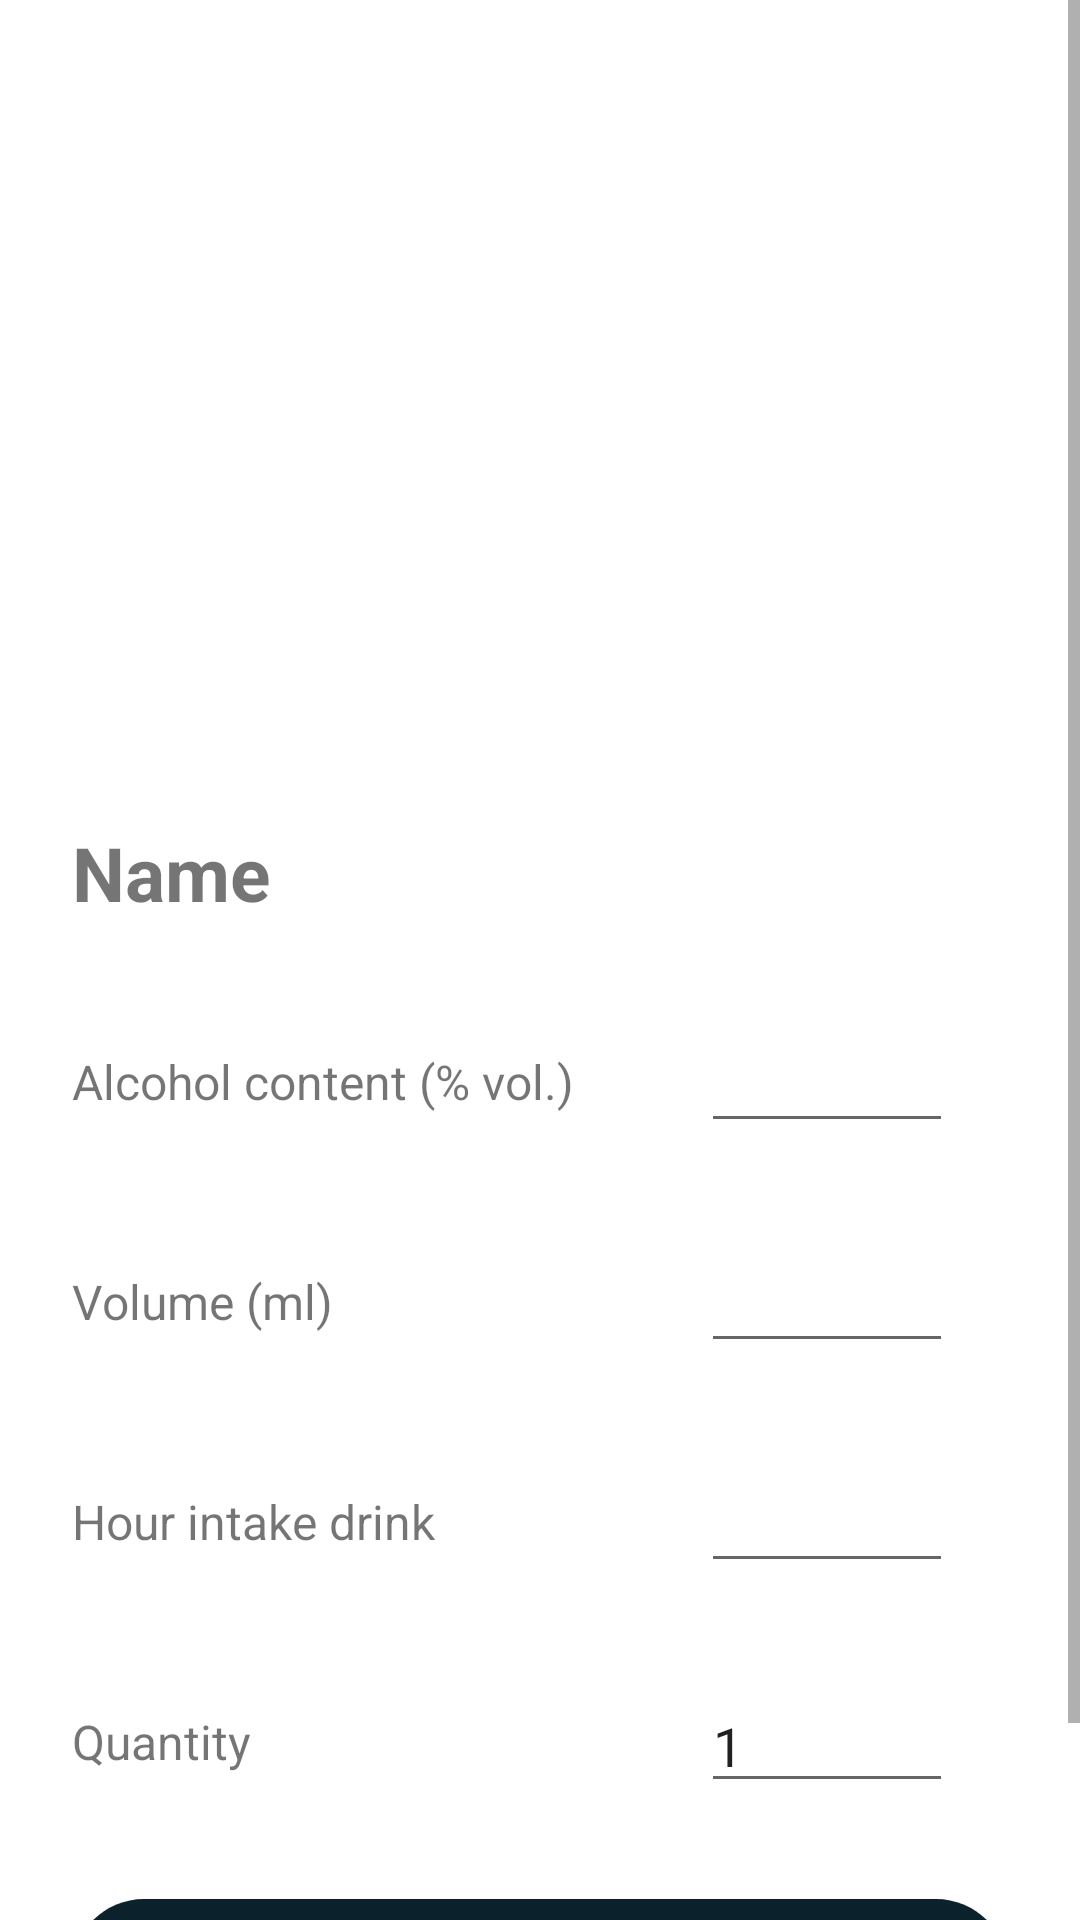

Here is an Android app screen rendered from its layout file. Give the layout XML and the strings, colors and styles it references.
<!-- AndroidManifest.xml: application theme Theme.Tesi_Bertelli_Calchi_Campelli -->
<!-- res/layout/activity_drink.xml -->
<?xml version="1.0" encoding="utf-8"?>
<ScrollView xmlns:android="http://schemas.android.com/apk/res/android"
    xmlns:app="http://schemas.android.com/apk/res-auto"
    xmlns:tools="http://schemas.android.com/tools"
    android:id="@+id/scrollViewDrink"
    android:layout_width="match_parent"
    android:layout_height="match_parent"
    android:fillViewport="true">

    <androidx.constraintlayout.widget.ConstraintLayout
        android:layout_width="match_parent"
        android:layout_height="match_parent"
        android:paddingBottom="32dp"
        tools:context=".calculationBloodAlcohol.DrinkActivity">

        <TextView
            android:id="@+id/quantityTextViewDrink"
            android:layout_width="wrap_content"
            android:layout_height="wrap_content"
            android:text="@string/quantity"
            android:textSize="16sp"
            app:layout_constraintBottom_toBottomOf="@+id/quantityEditTextDrink"
            app:layout_constraintStart_toStartOf="@+id/alcoholContentTextViewDrink"
            app:layout_constraintTop_toTopOf="@+id/quantityEditTextDrink" />

        <ImageView
            android:id="@+id/imageViewDrink"
            android:layout_width="0dp"
            android:layout_height="250dp"
            app:layout_constraintEnd_toEndOf="parent"
            app:layout_constraintStart_toStartOf="parent"
            app:layout_constraintTop_toTopOf="parent"
            tools:srcCompat="@tools:sample/avatars" />

        <TextView
            android:id="@+id/nameTextViewDrink"
            android:layout_width="wrap_content"
            android:layout_height="wrap_content"
            android:layout_marginStart="24dp"
            android:layout_marginTop="24dp"
            android:text="@string/name"
            android:textSize="25sp"
            android:textStyle="bold"
            app:layout_constraintStart_toStartOf="parent"
            app:layout_constraintTop_toBottomOf="@+id/imageViewDrink" />

        <TextView
            android:id="@+id/alcoholContentTextViewDrink"
            android:layout_width="wrap_content"
            android:layout_height="wrap_content"
            android:text="@string/alcohol_content"
            android:textSize="16sp"
            app:layout_constraintBottom_toBottomOf="@+id/alcoholContentEditTextDrink"
            app:layout_constraintStart_toStartOf="@+id/nameTextViewDrink"
            app:layout_constraintTop_toTopOf="@+id/alcoholContentEditTextDrink" />

        <TextView
            android:id="@+id/volumeTextViewDrink"
            android:layout_width="wrap_content"
            android:layout_height="wrap_content"
            android:text="@string/volume"
            android:textSize="16sp"
            app:layout_constraintBottom_toBottomOf="@+id/volumeEditTextDrink"
            app:layout_constraintStart_toStartOf="@+id/alcoholContentTextViewDrink"
            app:layout_constraintTop_toTopOf="@+id/volumeEditTextDrink" />

        <TextView
            android:id="@+id/hourTextViewDrink"
            android:layout_width="wrap_content"
            android:layout_height="wrap_content"
            android:text="@string/hour_intake"
            android:textSize="16sp"
            app:layout_constraintBottom_toBottomOf="@+id/hourEditTextDrink"
            app:layout_constraintStart_toStartOf="@+id/alcoholContentTextViewDrink"
            app:layout_constraintTop_toTopOf="@+id/hourEditTextDrink" />

        <EditText
            android:id="@+id/alcoholContentEditTextDrink"
            android:layout_width="wrap_content"
            android:layout_height="wrap_content"
            android:layout_marginTop="@dimen/top_margin_drink"
            android:ems="4"
            android:inputType="numberDecimal"
            app:layout_constraintEnd_toEndOf="parent"
            app:layout_constraintStart_toEndOf="@+id/alcoholContentTextViewDrink"
            app:layout_constraintTop_toBottomOf="@+id/nameTextViewDrink" />

        <EditText
            android:id="@+id/volumeEditTextDrink"
            android:layout_width="wrap_content"
            android:layout_height="wrap_content"
            android:layout_marginTop="@dimen/top_margin_drink"
            android:ems="4"
            android:inputType="number"
            app:layout_constraintEnd_toEndOf="@+id/alcoholContentEditTextDrink"
            app:layout_constraintStart_toStartOf="@+id/alcoholContentEditTextDrink"
            app:layout_constraintTop_toBottomOf="@+id/alcoholContentEditTextDrink" />

        <EditText
            android:id="@+id/hourEditTextDrink"
            android:layout_width="wrap_content"
            android:layout_height="wrap_content"
            android:layout_marginTop="@dimen/top_margin_drink"
            android:ems="4"
            android:inputType="time"
            app:layout_constraintEnd_toEndOf="@+id/volumeEditTextDrink"
            app:layout_constraintStart_toStartOf="@+id/volumeEditTextDrink"
            app:layout_constraintTop_toBottomOf="@+id/volumeEditTextDrink" />

        <EditText
            android:id="@+id/quantityEditTextDrink"
            android:layout_width="wrap_content"
            android:layout_height="wrap_content"
            android:layout_marginTop="@dimen/top_margin_drink"
            android:ems="4"
            android:inputType="number"
            android:text="1"
            app:layout_constraintEnd_toEndOf="@+id/volumeEditTextDrink"
            app:layout_constraintHorizontal_bias="0.0"
            app:layout_constraintStart_toStartOf="@+id/volumeEditTextDrink"
            app:layout_constraintTop_toBottomOf="@+id/hourEditTextDrink" />

        <android.widget.Button
            android:id="@+id/addButtonDrink"
            android:layout_width="0dp"
            android:layout_height="wrap_content"
            android:layout_marginStart="24dp"
            android:layout_marginTop="@dimen/top_margin_drink"
            android:layout_marginEnd="24dp"
            android:background="@drawable/rounded_button"
            android:text="@string/add_drink"
            android:textColor="@color/white"
            app:layout_constraintEnd_toEndOf="parent"
            app:layout_constraintStart_toStartOf="parent"
            app:layout_constraintTop_toBottomOf="@+id/quantityEditTextDrink" />

    </androidx.constraintlayout.widget.ConstraintLayout>
</ScrollView>
<!-- resources referenced by this layout -->
<resources>
  <color name="white">#FFFFFFFF</color>
  <dimen name="top_margin_drink">32dp</dimen>
  <!-- drawable rounded_button (drawable) -->
  <?xml version="1.0" encoding="utf-8"?>
  <shape xmlns:android="http://schemas.android.com/apk/res/android">
      <solid android:color="@color/primaryColorDark"></solid>
      <corners android:radius="25dp"></corners>
  </shape>
  <string name="add_drink">Add drink</string>
  <string name="alcohol_content">Alcohol content (% vol.)</string>
  <string name="hour_intake">Hour intake drink</string>
  <string name="name">Name</string>
  <string name="quantity">Quantity</string>
  <string name="volume">Volume (ml)</string>
  <style name="Theme.Tesi_Bertelli_Calchi_Campelli" parent="Theme.MaterialComponents.DayNight.DarkActionBar">
      
          
          <item name="colorPrimary">@color/primaryColor</item>
          <item name="colorPrimaryVariant">@color/primaryColorLight</item>
          <item name="colorOnPrimary">@color/white</item>
          
          <item name="colorSecondary">@color/secondaryColor</item>
          <item name="colorSecondaryVariant">@color/secondaryColorLight</item>
          <item name="colorOnSecondary">@color/black</item>
          
          <item name="android:statusBarColor" tools:targetApi="l">?attr/colorPrimaryVariant</item>
          
      </style>
  <color name="primaryColorDark">#0B222c</color>
  <color name="primaryColor">#344955</color>
  <color name="primaryColorLight">#5F7481</color>
  <color name="secondaryColor">#F9aa33</color>
  <color name="secondaryColorLight">#FFDC65</color>
  <color name="black">#FF000000</color>
</resources>
